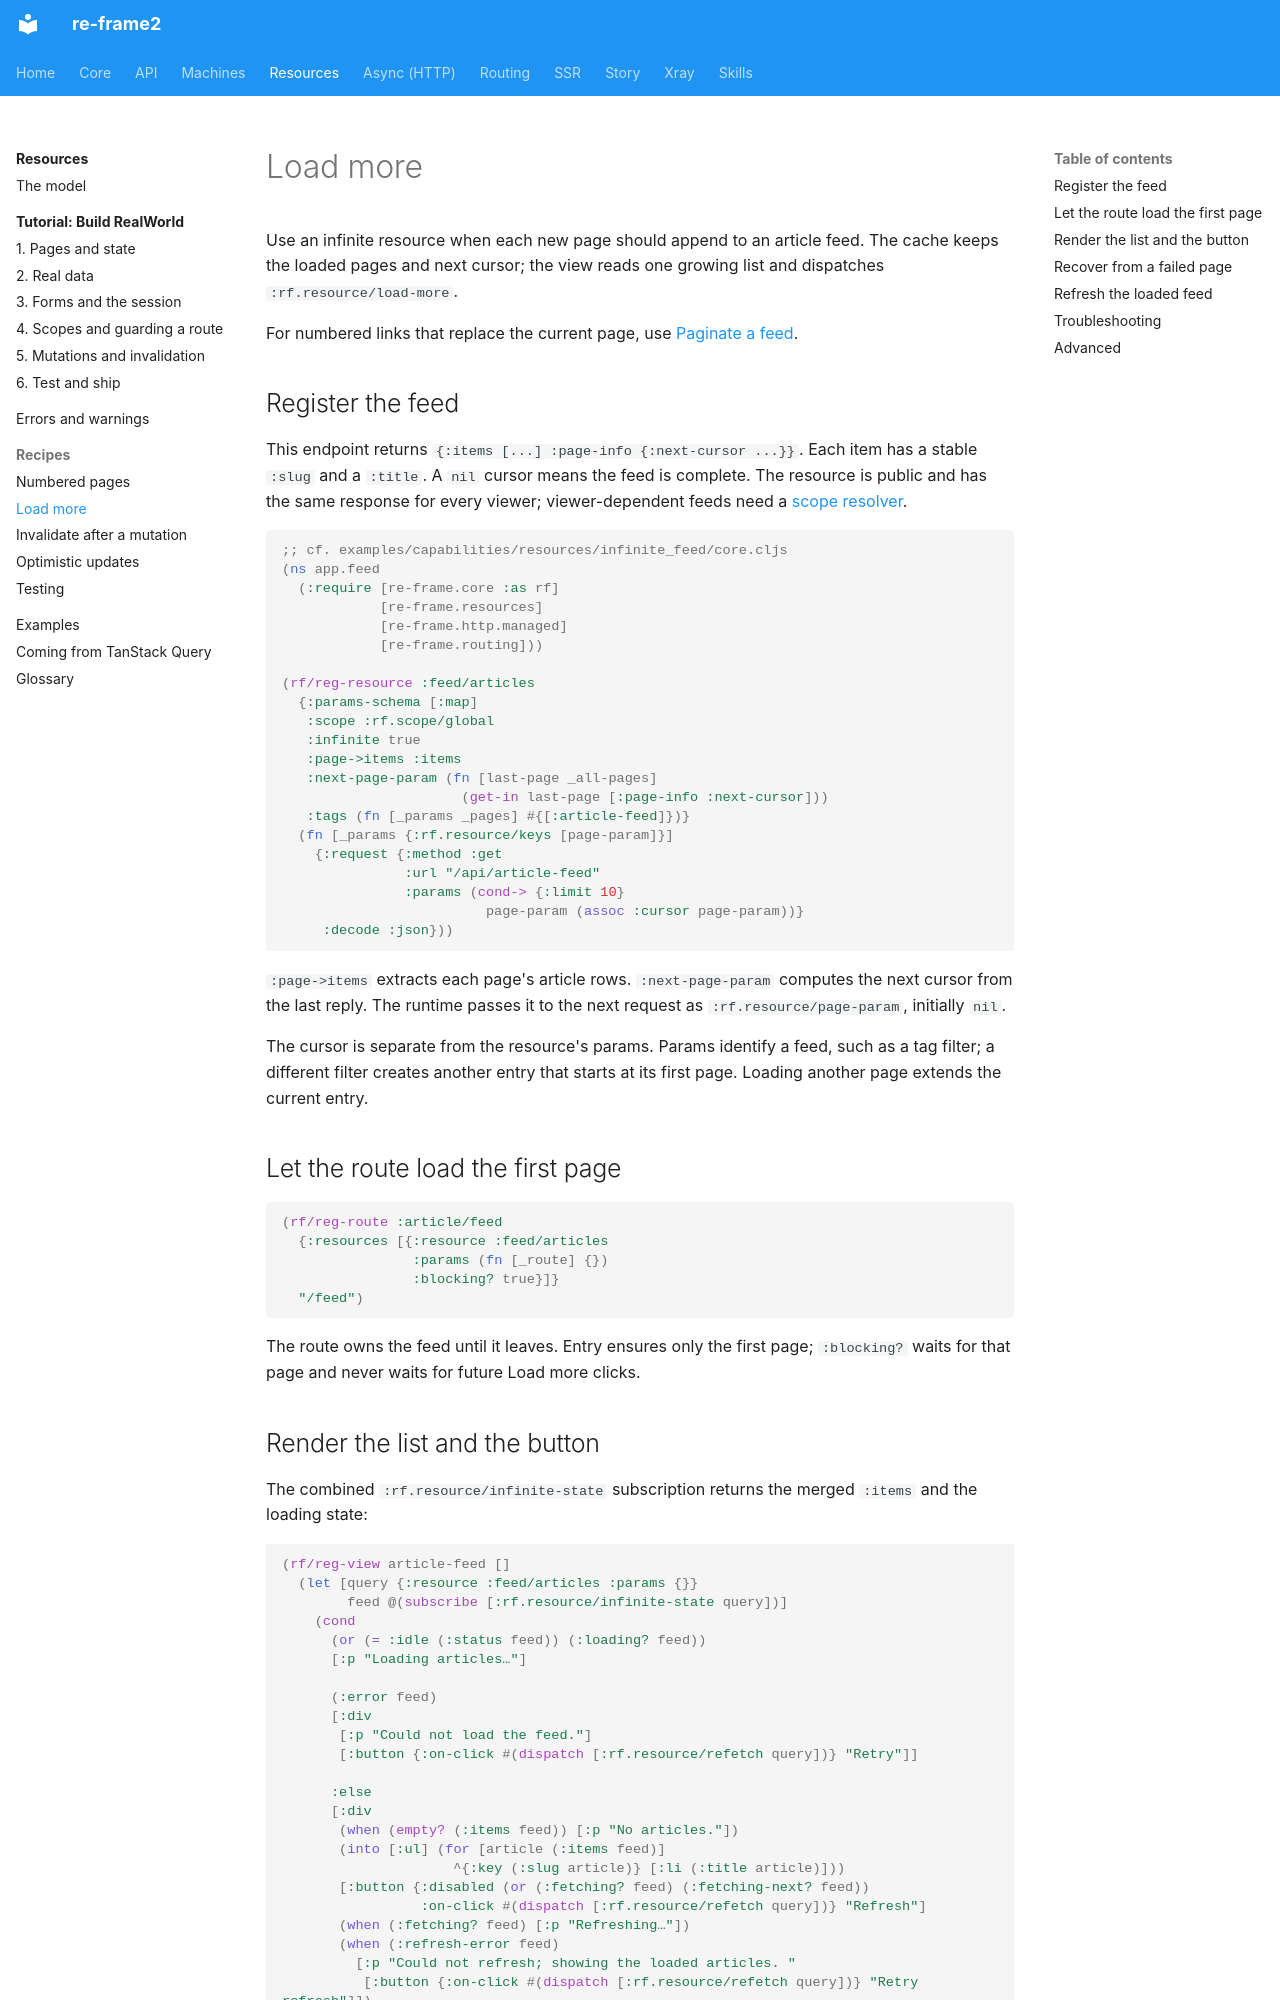

repository: day8/re-frame2 · page: resources/how-to/load-more/index.html · generator: mkdocs

# Load more

Use an infinite resource when each new page should append to an article feed.
The cache keeps the loaded pages and next cursor; the view reads one growing
list and dispatches `:rf.resource/load-more`.

For numbered links that replace the current page, use
[Paginate a feed](paginate-a-feed.md).

## Register the feed

This endpoint returns `{:items [...] :page-info {:next-cursor ...}}`.
Each item has a stable `:slug` and a `:title`. A `nil` cursor means the feed is complete. The resource is public and has the same
response for every viewer; viewer-dependent feeds need a
[scope resolver](../concepts.md#scope-whose-cache).

```clojure
;; cf. examples/capabilities/resources/infinite_feed/core.cljs
(ns app.feed
  (:require [re-frame.core :as rf]
            [re-frame.resources]
            [re-frame.http.managed]
            [re-frame.routing]))

(rf/reg-resource :feed/articles
  {:params-schema [:map]
   :scope :rf.scope/global
   :infinite true
   :page->items :items
   :next-page-param (fn [last-page _all-pages]
                      (get-in last-page [:page-info :next-cursor]))
   :tags (fn [_params _pages] #{[:article-feed]})}
  (fn [_params {:rf.resource/keys [page-param]}]
    {:request {:method :get
               :url "/api/article-feed"
               :params (cond-> {:limit 10}
                         page-param (assoc :cursor page-param))}
     :decode :json}))
```

`:page->items` extracts each page's article rows. `:next-page-param` computes the
next cursor from the last reply. The runtime passes it to the next request as
`:rf.resource/page-param`, initially `nil`.

The cursor is separate from the resource's params. Params identify a feed, such
as a tag filter; a different filter creates another entry that starts at its
first page. Loading another page extends the current entry.

## Let the route load the first page

```clojure
(rf/reg-route :article/feed
  {:resources [{:resource :feed/articles
                :params (fn [_route] {})
                :blocking? true}]}
  "/feed")
```

The route owns the feed until it leaves. Entry ensures only the first page;
`:blocking?` waits for that page and never waits for future Load more clicks.
